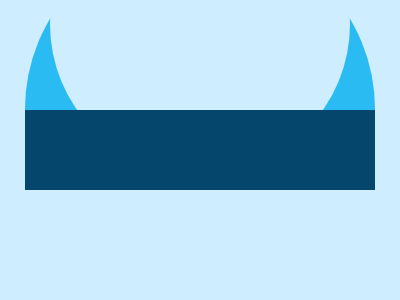

Write a web page that renders exactly this picture using CSS.

<div a o>
  <div b o>
    <div c></div>
  </div>
</div>
<style>
  *,[b]{background:#CEEDFF}
  div {
    width: 350px;
    height: 80px;
    position: absolute;
  }
  [a] {
    background: linear-gradient(0, #CEEDFF 40%, #2BBBF3 0);
    top: -66px;
    height: 350px;
  }
  [o] {
    border-radius: 50%;
    left: 25px;
  }
  [b] {
    width: 300px;
    height: 300px;
    top: -60px;
  }
  [c] {
    background: #05476C;
    left: -25px;
    top: 236px;
  }
</style>

<!-- minified (276 char)
 
<div a o><div b o><div c><style>*,[b]{background:#CEEDFF}div{width:350;height:80;position:absolute}[a]{background:linear-gradient(0,#CEEDFF 40%,#2BBBF3 0);top:-66;height:350}[o]{border-radius:50%;left:25}[b]{width:300;height:300;top:-60}[c]{background:#05476C;left:-25;top:236

-->